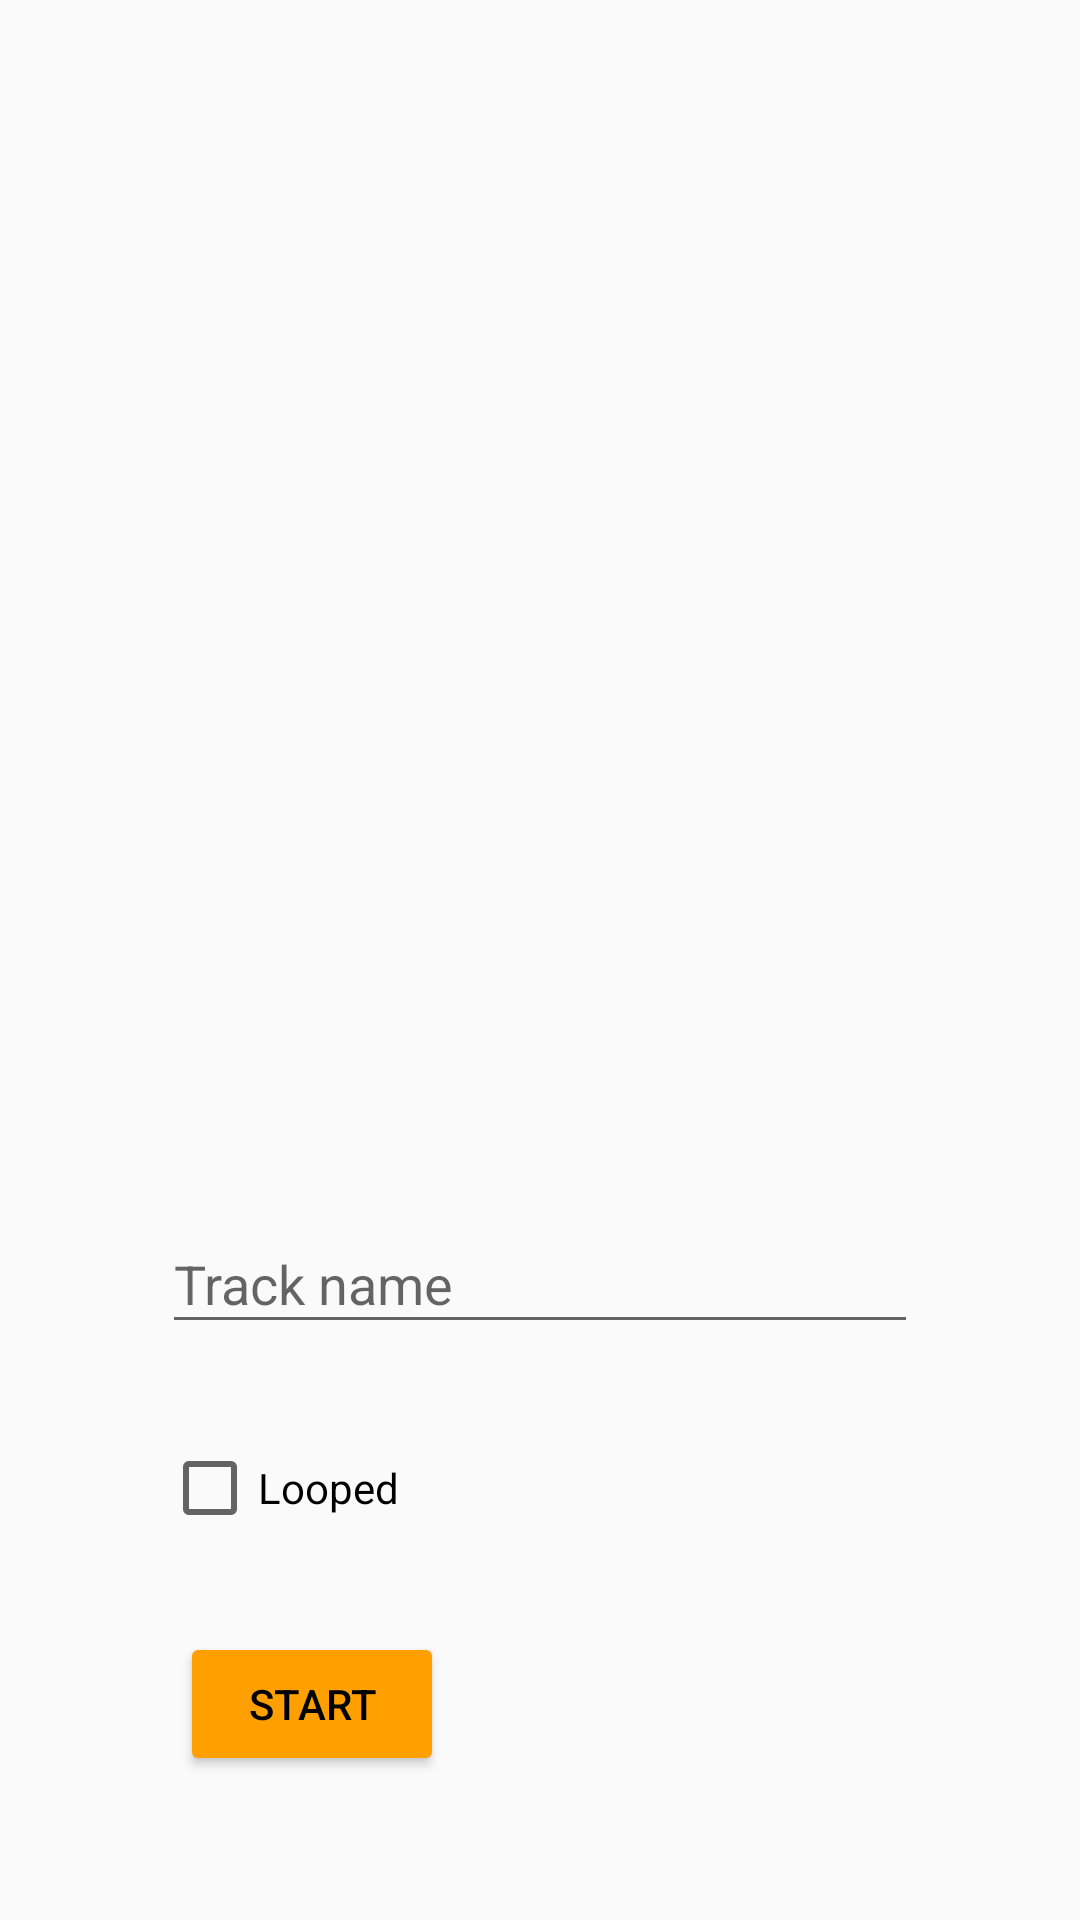

This screen was rendered from an Android layout file. Write that file and the resources it references.
<!-- AndroidManifest.xml: application theme AppTheme -->
<!-- res/layout/fragment_new_track.xml -->
<?xml version="1.0" encoding="utf-8"?>
<androidx.constraintlayout.widget.ConstraintLayout xmlns:android="http://schemas.android.com/apk/res/android"
    xmlns:app="http://schemas.android.com/apk/res-auto"
    xmlns:tools="http://schemas.android.com/tools"
    android:layout_width="match_parent"
    android:layout_height="match_parent"
    tools:context=".view.newtrack.NewTrackFragment">

    <LinearLayout
        android:id="@+id/linearLayout"
        android:layout_width="wrap_content"
        android:layout_height="wrap_content"
        android:layout_marginBottom="16dp"
        android:orientation="horizontal"
        app:layout_constraintBottom_toBottomOf="parent"
        app:layout_constraintEnd_toEndOf="parent"
        app:layout_constraintStart_toStartOf="parent">

        <Button
            android:id="@+id/start_button"
            style="@style/Widget.App.Button"
            android:layout_width="wrap_content"
            android:layout_height="wrap_content"
            android:layout_margin="32dp"
            android:text="@string/start" />

        <Button
            android:id="@+id/finish_button"
            style="@style/Widget.App.Button"
            android:layout_width="wrap_content"
            android:layout_height="wrap_content"
            android:layout_margin="32dp"
            android:text="@string/finish"
            android:visibility="invisible" />

    </LinearLayout>

    <CheckBox
        android:id="@+id/check_box"
        android:layout_width="wrap_content"
        android:layout_height="wrap_content"
        android:layout_marginStart="54dp"
        android:text="@string/looped"
        app:layout_constraintBottom_toTopOf="@+id/linearLayout"
        app:layout_constraintStart_toStartOf="parent" />

    <com.google.android.material.textfield.TextInputLayout
        android:layout_width="0dp"
        android:layout_height="wrap_content"
        android:layout_marginStart="54dp"
        android:layout_marginEnd="54dp"
        android:layout_marginBottom="32dp"
        android:hint="@string/track_name"
        app:layout_constraintBottom_toTopOf="@+id/check_box"
        app:layout_constraintEnd_toEndOf="parent"
        app:layout_constraintStart_toStartOf="parent">

        <com.google.android.material.textfield.TextInputEditText
            android:id="@+id/track_name_edit_text"
            android:layout_width="match_parent"
            android:layout_height="wrap_content" />
    </com.google.android.material.textfield.TextInputLayout>

</androidx.constraintlayout.widget.ConstraintLayout>
<!-- resources referenced by this layout -->
<resources>
  <string name="finish">Finish</string>
  <string name="looped">Looped</string>
  <string name="start">Start</string>
  <string name="track_name">Track name</string>
  <style name="Widget.App.Button" parent="Widget.AppCompat.Button.Colored">
          <item name="android:textColor">@color/colorPrimaryText</item>
      </style>
  <style name="AppTheme" parent="Theme.AppCompat.Light.NoActionBar">
          
          <item name="colorPrimary">@color/colorPrimary</item>
          <item name="colorPrimaryDark">@color/colorPrimaryDark</item>
          <item name="colorAccent">@color/colorPrimary</item>
          <item name="minTouchTargetSize">64dp</item>
          <item name="itemShapeAppearance">@drawable/background_tab</item>
      </style>
  <color name="colorPrimaryText">#000000</color>
  <color name="colorPrimary">#ffa000</color>
  <color name="colorPrimaryDark">#c67100</color>
</resources>
